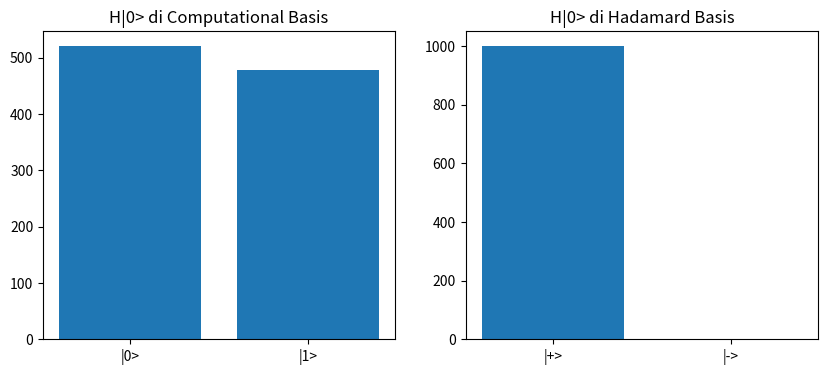
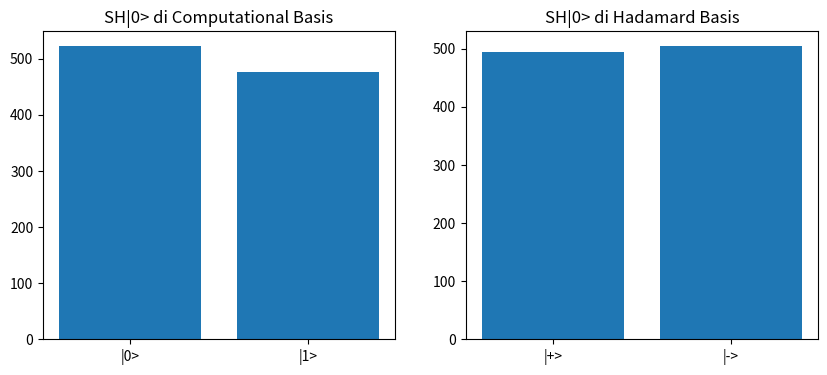

Source code (Python) for these figures, in order:
import numpy as np
import matplotlib.pyplot as plt

def ket(*amps):
    """Membuat vektor kolom kompleks."""
    return np.array(amps, dtype=complex).reshape(-1, 1)

def dag(M):
    """Mengembalikan conjugate transpose."""
    return np.conjugate(M).T

def inner(a, b):
    """Menghitung inner product <a|b>."""
    return (dag(a) @ b).item()

def normalize(psi):
    """Mengembalikan state ternormalisasi."""
    norm = np.linalg.norm(psi)
    if norm == 0:
        raise ValueError("State nol tidak bisa dinormalisasi")
    return psi / norm

def is_hermitian(M):
    """Cek apakah M Hermitian."""
    return np.allclose(dag(M), M)

def is_unitary(M):
    """Cek apakah M Unitary."""
    I = np.eye(M.shape[0])
    return np.allclose(dag(M) @ M, I)

def probabilities(psi, basis):
    """Menghitung probabilitas pengukuran."""
    return [np.abs(inner(b, psi))**2 for b in basis]

def measure(psi, basis, shots):
    """Simulasi pengukuran state pada basis tertentu."""
    probs = probabilities(psi, basis)
    indices = np.random.choice(len(basis), p=probs, size=shots)
    counts = {i: 0 for i in range(len(basis))}
    for idx in indices:
        counts[idx] += 1
    return counts

assert ket(1, 0).shape == (2, 1)
assert np.allclose(dag(np.array([[1, 1j], [-1j, 2]])), np.array([[1, 1j], [-1j, 2]]))
assert np.isclose(inner(ket(1, 0), ket(0, 1)), 0)
assert np.isclose(np.linalg.norm(normalize(ket(1, 1))), 1)
assert is_hermitian(np.array([[1, 0], [0, 1]]))
assert is_unitary(np.array([[0, 1], [1, 0]]))
assert np.allclose(probabilities(normalize(ket(1, 1)), [ket(1, 0), ket(0, 1)]), [0.5, 0.5])
assert sum(measure(normalize(ket(1, 1)), [ket(1, 0), ket(0, 1)], 100).values()) == 100

ket0 = ket(1, 0)
ket1 = ket(0, 1)
ket_plus = normalize(ket(1, 1))
ket_minus = normalize(ket(1, -1))
comp_basis = [ket0, ket1]
had_basis = [ket_plus, ket_minus]

I = np.eye(2, dtype=complex)
X = np.array([[0, 1], [1, 0]], dtype=complex)
Y = np.array([[0, -1j], [1j, 0]], dtype=complex)
Z = np.array([[1, 0], [0, -1]], dtype=complex)
H = (1/np.sqrt(2)) * np.array([[1, 1], [1, -1]], dtype=complex)
S = np.array([[1, 0], [0, 1j]], dtype=complex)

a = ket(1, 2j)
b = ket(2, -1j)
c = 0.5 * ket0 + (np.sqrt(3)/2 * np.exp(1j * np.pi/4)) * ket1

print("Verifikasi Task 2:")
print("<a|b> =", inner(a, b))
print("Norm a =", np.linalg.norm(a))
print("Prob c (Comp) =", probabilities(c, comp_basis))
print("Prob c (Had) =", probabilities(c, had_basis))

A = np.array([[2, 1-1j], [1+1j, 3]], dtype=complex)
B = np.array([[1, 1], [0, 1]], dtype=complex)

print("Verifikasi Task 3:")
print("A hermitian?", is_hermitian(A))
print("S unitary?", is_unitary(S))
print("B unitary?", is_unitary(B))
print("HZH == X?", np.allclose(H @ Z @ H, X))
print("HXH == Z?", np.allclose(H @ X @ H, Z))
print("[X,Y] == 2iZ?", np.allclose(X @ Y - Y @ X, 2j * Z))

evals_Y, _ = np.linalg.eig(Y)
evals_A, _ = np.linalg.eig(A)

print("Verifikasi Task 4:")
print("Eigenvalues Y =", evals_Y)
print("Eigenvalues A =", evals_A)

state_2 = H @ ket0
c_comp_2 = measure(state_2, comp_basis, 1000)
c_had_2 = measure(state_2, had_basis, 1000)

fig, (ax1, ax2) = plt.subplots(1, 2, figsize=(10, 4))
ax1.bar(['|0>', '|1>'], [c_comp_2[0], c_comp_2[1]])
ax1.set_title("H|0> di Computational Basis")
ax2.bar(['|+>', '|->'], [c_had_2[0], c_had_2[1]])
ax2.set_title("H|0> di Hadamard Basis")
plt.show()

print("\nPenjelasan:")
print("H|0> menghasilkan state |+>. Jika diukur di computational basis, posisinya berupa superposisi rata 50:50. Tapi jika diukur di Hadamard basis, state selaras dengan basisnya sendiri (|+>), makanya terukur 100% di sana.")

state_3 = S @ H @ ket0
c_comp_3 = measure(state_3, comp_basis, 1000)
c_had_3 = measure(state_3, had_basis, 1000)

fig, (ax1, ax2) = plt.subplots(1, 2, figsize=(10, 4))
ax1.bar(['|0>', '|1>'], [c_comp_3[0], c_comp_3[1]])
ax1.set_title("SH|0> di Computational Basis")
ax2.bar(['|+>', '|->'], [c_had_3[0], c_had_3[1]])
ax2.set_title("SH|0> di Hadamard Basis")
plt.show()

print("\nPenjelasan:")
print("Distribusi probabilitas di computational basis tetap sama (sekitar 50:50). Gate S hanya memberikan phase shift imajiner (i). Karena probabilitas dihitung dari nilai mutlak kuadrat amplitudonya, fase (i) ini tidak merubah hasil probabilitas akhirnya.")

state_2q = np.kron(ket_plus, ket0)
basis_2q = [
    np.kron(ket0, ket0),
    np.kron(ket0, ket1),
    np.kron(ket1, ket0),
    np.kron(ket1, ket1)
]
probs_2q = probabilities(state_2q, basis_2q)

print("Probabilitas 2-Qubit |+> ⊗ |0>:")
print(f"P(|00>) = {probs_2q[0]:.4f}")
print(f"P(|01>) = {probs_2q[1]:.4f}")
print(f"P(|10>) = {probs_2q[2]:.4f}")
print(f"P(|11>) = {probs_2q[3]:.4f}")
